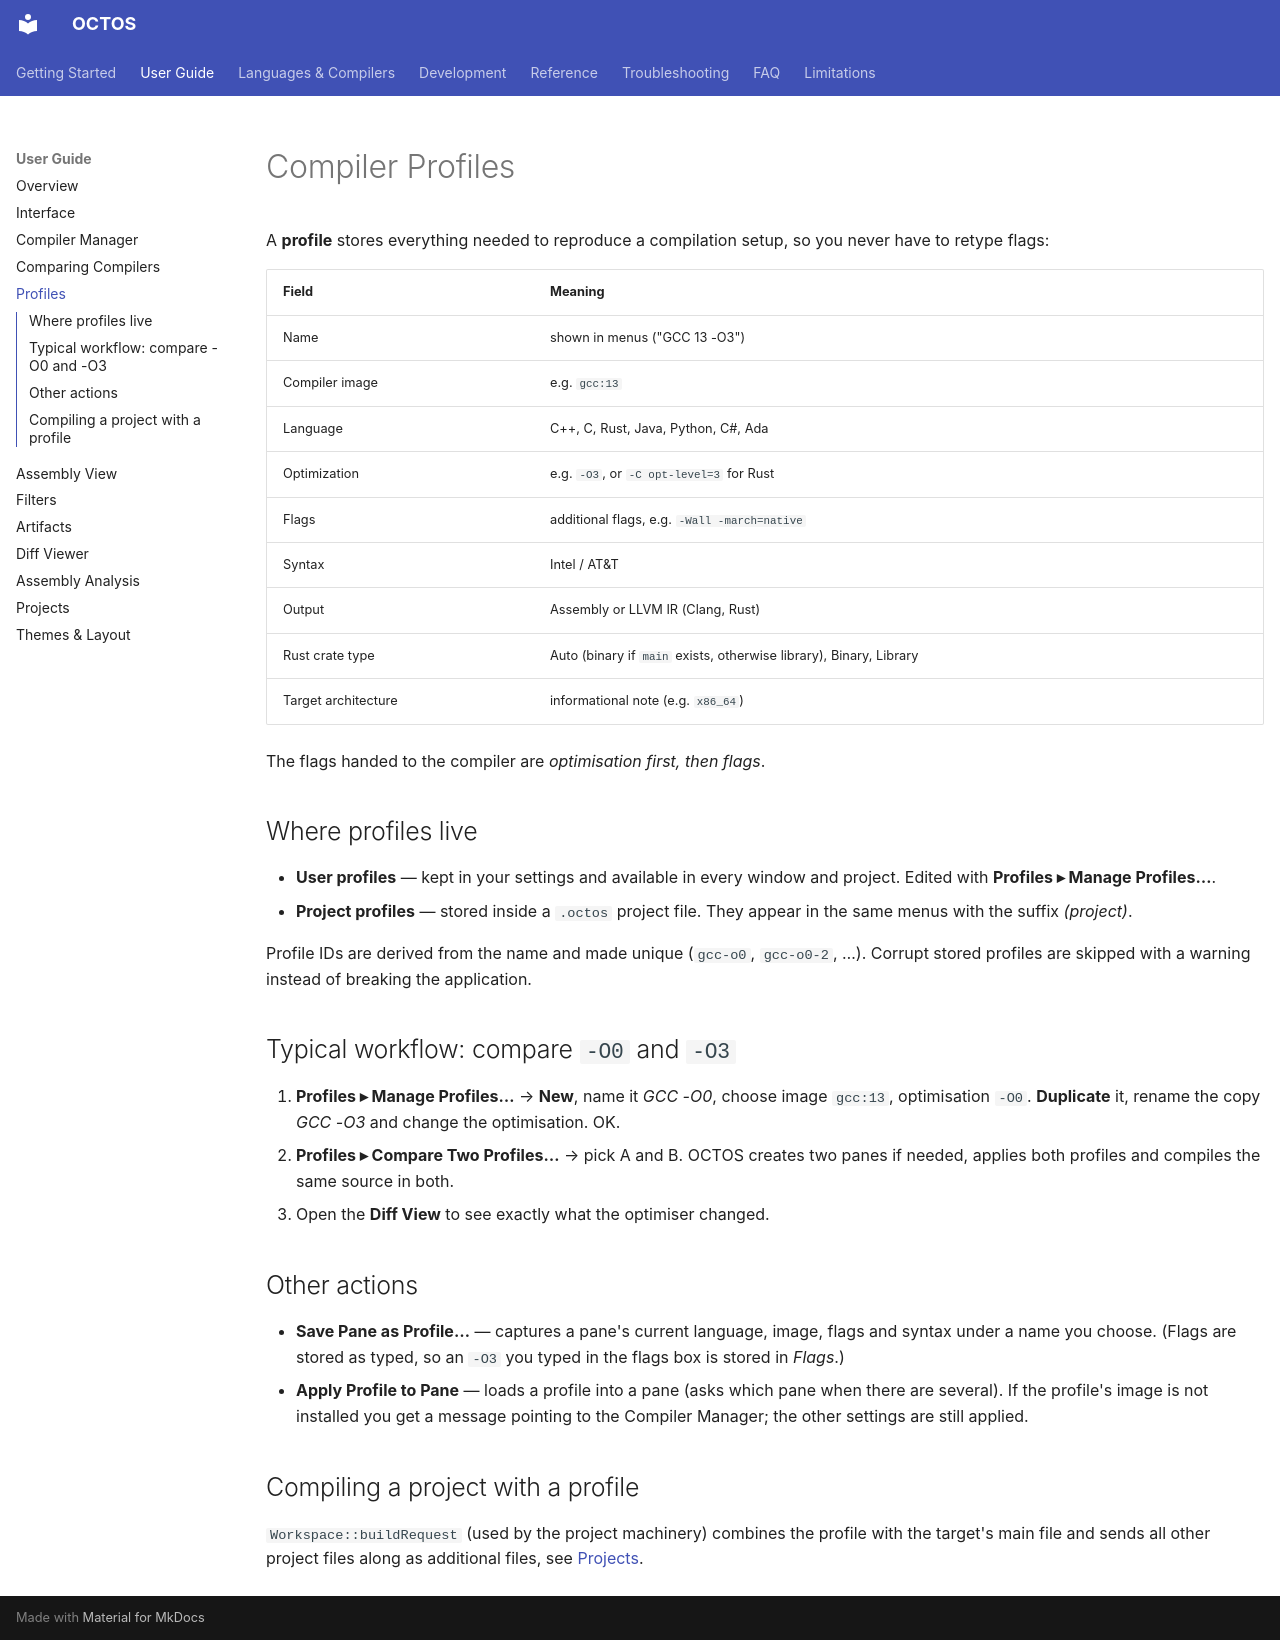

repository: MichaelWeissDEV/OCTOS · page: user-guide/profiles/index.html · generator: mkdocs

# Compiler Profiles

A **profile** stores everything needed to reproduce a compilation setup, so you never have to retype flags:

| Field | Meaning |
| --- | --- |
| Name | shown in menus ("GCC 13 -O3") |
| Compiler image | e.g. `gcc:13` |
| Language | C++, C, Rust, Java, Python, C#, Ada |
| Optimization | e.g. `-O3`, or `-C opt-level=3` for Rust |
| Flags | additional flags, e.g. `-Wall -march=native` |
| Syntax | Intel / AT&T |
| Output | Assembly or LLVM IR (Clang, Rust) |
| Rust crate type | Auto (binary if `main` exists, otherwise library), Binary, Library |
| Target architecture | informational note (e.g. `x86_64`) |

The flags handed to the compiler are *optimisation first, then flags*.

## Where profiles live

* **User profiles** — kept in your settings and available in every window and project. Edited with
  **Profiles ▸ Manage Profiles…**.
* **Project profiles** — stored inside a `.octos` project file. They appear in the same menus with the
  suffix *(project)*.

Profile IDs are derived from the name and made unique (`gcc-o0`, `gcc-o0-2`, …). Corrupt stored profiles are
skipped with a warning instead of breaking the application.

## Typical workflow: compare `-O0` and `-O3`

1. **Profiles ▸ Manage Profiles…** → **New**, name it *GCC -O0*, choose image `gcc:13`, optimisation `-O0`.
   **Duplicate** it, rename the copy *GCC -O3* and change the optimisation. OK.
2. **Profiles ▸ Compare Two Profiles…** → pick A and B. OCTOS creates two panes if needed, applies both
   profiles and compiles the same source in both.
3. Open the **Diff View** to see exactly what the optimiser changed.

## Other actions

* **Save Pane as Profile…** — captures a pane's current language, image, flags and syntax under a name you
  choose. (Flags are stored as typed, so an `-O3` you typed in the flags box is stored in *Flags*.)
* **Apply Profile to Pane** — loads a profile into a pane (asks which pane when there are several). If the
  profile's image is not installed you get a message pointing to the Compiler Manager; the other settings
  are still applied.

## Compiling a project with a profile

`Workspace::buildRequest` (used by the project machinery) combines the profile with the target's main file
and sends all other project files along as additional files, see [Projects](projects.md).
